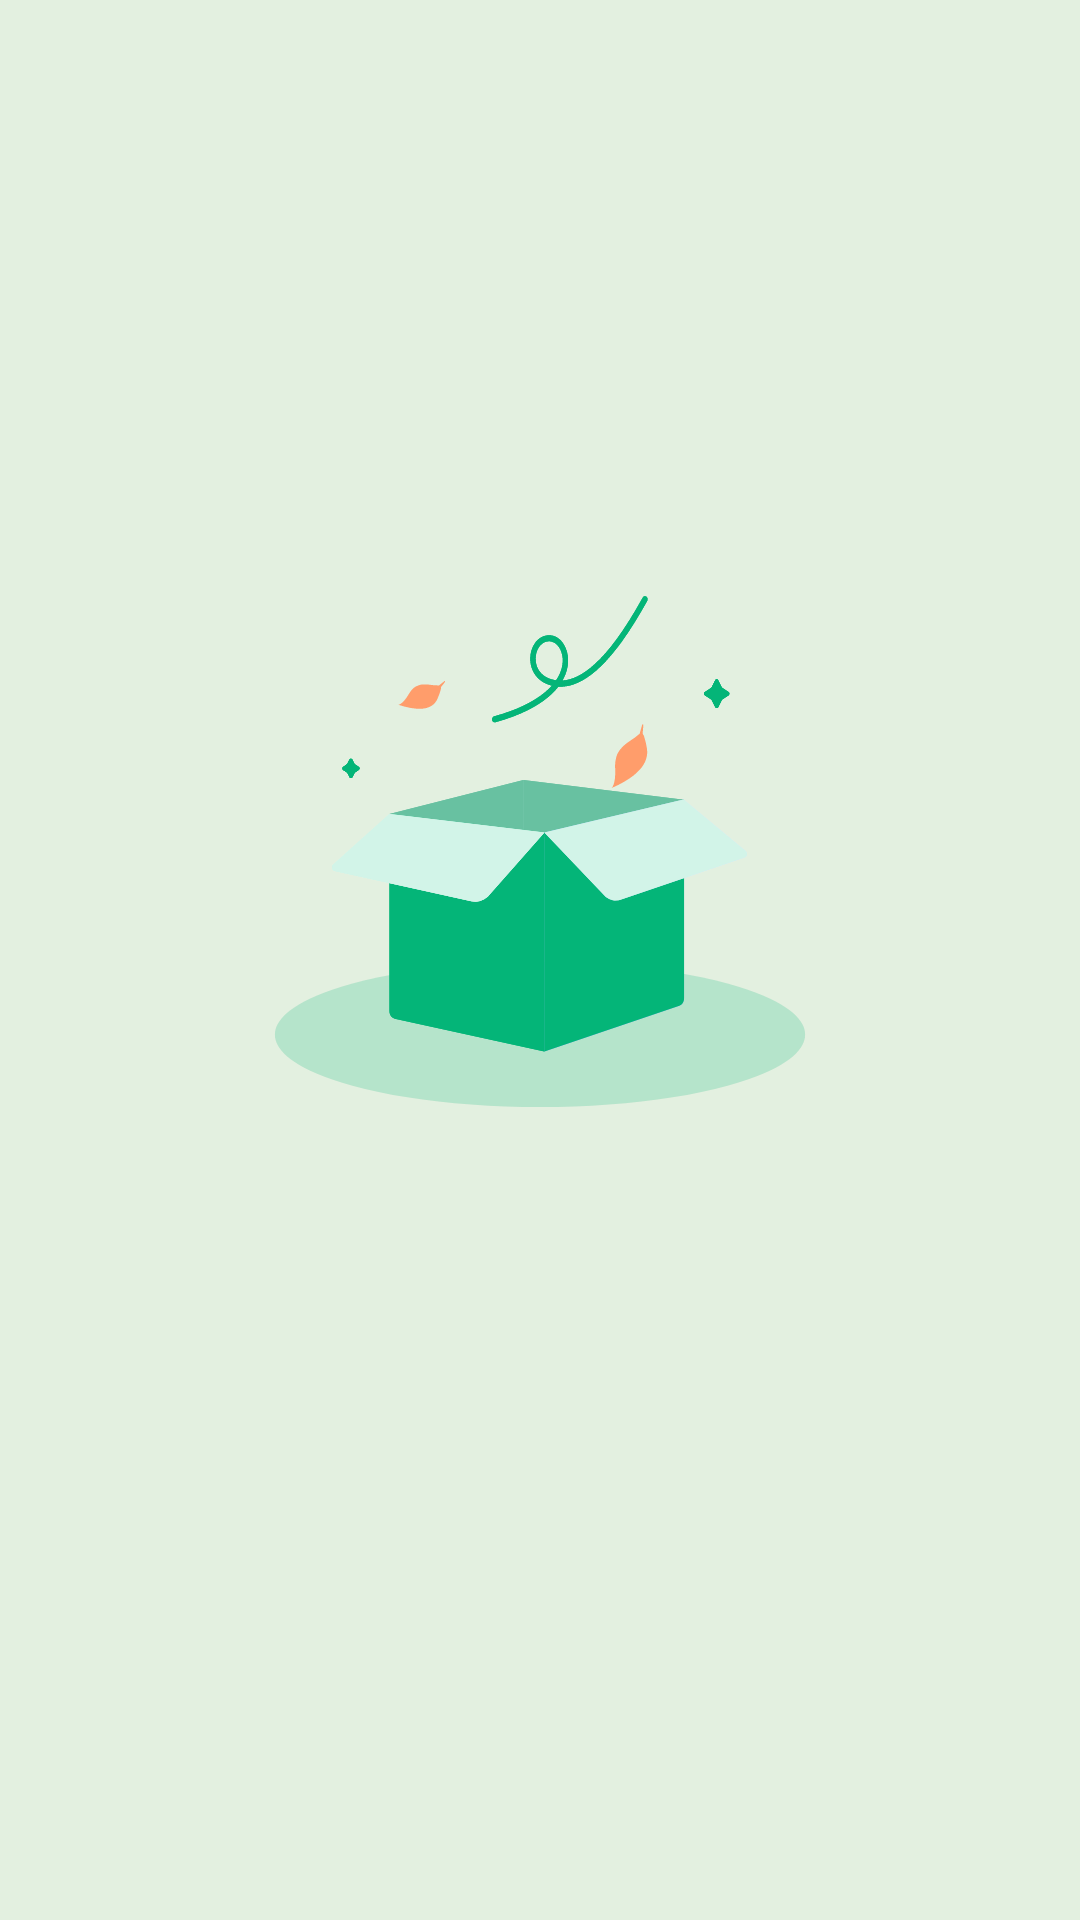

Layout XML and referenced resources for this Android screen:
<!-- AndroidManifest.xml: application theme Theme.Play -->
<!-- res/layout/fragment_home_view_page_type_2.xml -->
<androidx.constraintlayout.widget.ConstraintLayout xmlns:android="http://schemas.android.com/apk/res/android"
    xmlns:app="http://schemas.android.com/apk/res-auto"
    xmlns:tools="http://schemas.android.com/tools"
    android:layout_width="match_parent"
    android:layout_height="match_parent"
    android:background="#E3F0E0"
    tools:context="com.xtguiyi.play.ui.home.ViewPageType2Fragment">

    <ImageView
        android:id="@+id/empty_data"
        android:layout_width="match_parent"
        android:layout_height="wrap_content"
        android:src="@drawable/empty_box"
        app:layout_constraintBottom_toBottomOf="parent"
        app:layout_constraintEnd_toEndOf="parent"
        app:layout_constraintHorizontal_bias="0.0"
        app:layout_constraintStart_toStartOf="parent"
        app:layout_constraintTop_toTopOf="parent"
        app:layout_constraintVertical_bias="0.417" />
</androidx.constraintlayout.widget.ConstraintLayout>
<!-- resources referenced by this layout -->
<resources>
  <!-- drawable empty_box: vector/xml drawable (drawable, 11995 chars, omitted) -->
  <style name="Theme.Play" parent="Theme.AppCompat.Light.NoActionBar">
          
          <item name="android:statusBarColor">@color/green_100</item>
          <item name="android:windowLightStatusBar">true</item>
          <item name="android:navigationBarColor">@android:color/transparent</item>
  
          <item name="android:windowAnimationStyle">@style/activityAnim</item>
      </style>
  <color name="green_100">#F1F6F5</color>
  <style name="activityAnim">
          <item name="android:activityOpenEnterAnimation">@anim/slider_in_right_enter</item>
          <item name="android:activityOpenExitAnimation">@anim/slider_out_left_exit</item>
          <item name="android:activityCloseEnterAnimation">@anim/slider_in_left_enter</item>
          <item name="android:activityCloseExitAnimation">@anim/slider_out_right_exit</item>
      </style>
</resources>
